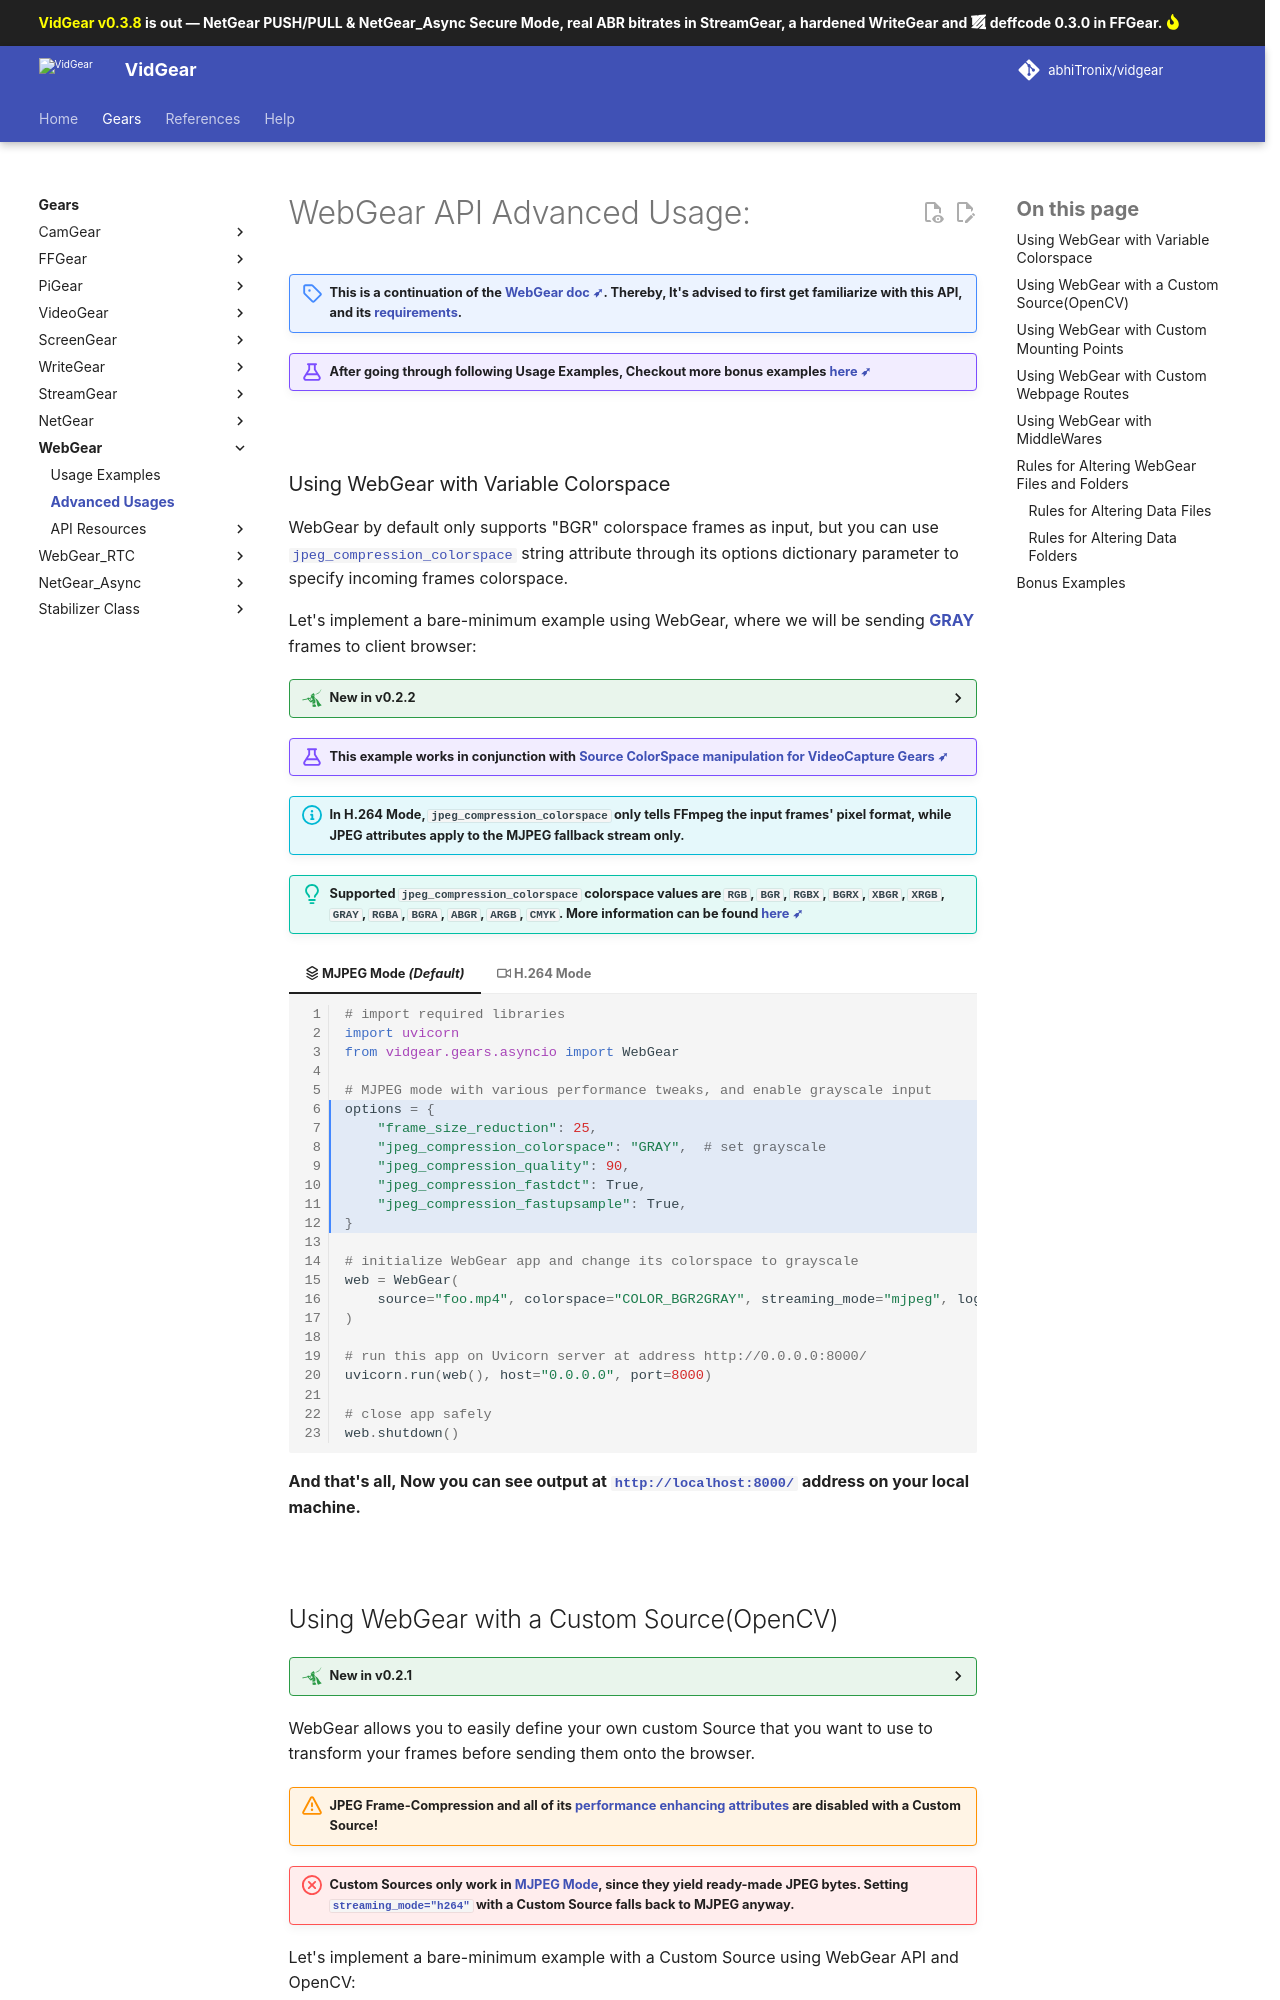

repository: abhiTronix/vidgear · page: latest/gears/webgear/advanced/index.html · generator: mkdocs

<!--
===============================================
vidgear library source-code is deployed under the Apache 2.0 License:

Copyright (c) 2019 Abhishek Thakur(@abhiTronix) <abhi.una12@gmail.com>

Licensed under the Apache License, Version 2.0 (the "License");
you may not use this file except in compliance with the License.
You may obtain a copy of the License at

   http://www.apache.org/licenses/LICENSE-2.0

Unless required by applicable law or agreed to in writing, software
distributed under the License is distributed on an "AS IS" BASIS,
WITHOUT WARRANTIES OR CONDITIONS OF ANY KIND, either express or implied.
See the License for the specific language governing permissions and
limitations under the License.
===============================================
-->

# WebGear API Advanced Usage:

!!! note "This is a continuation of the [WebGear doc ➶](./#webgear-api). Thereby, It's advised to first get familiarize with this API, and its [requirements](usage/#requirements)."

!!! example "After going through following Usage Examples, Checkout more bonus examples [here ➶](../../help/webgear_ex/)"


&thinsp;


### Using WebGear with Variable Colorspace

WebGear by default only supports "BGR" colorspace frames as input, but you can use [`jpeg_compression_colorspace`](params/#webgear-specific-attributes) string attribute through its options dictionary parameter to specify incoming frames colorspace. 

Let's implement a bare-minimum example using WebGear, where we will be sending [**GRAY**](https://en.wikipedia.org/wiki/Grayscale) frames to client browser:

??? new "New in v0.2.2" 
    This example was added in `v0.2.2`.

!!! example "This example works in conjunction with [Source ColorSpace manipulation for VideoCapture Gears ➶](../../bonus/colorspace_manipulation/#source-colorspace-manipulation)"

!!! info "In H.264 Mode, `jpeg_compression_colorspace` only tells FFmpeg the input frames' pixel format, while JPEG attributes apply to the MJPEG fallback stream only."

!!! tip "Supported `jpeg_compression_colorspace` colorspace values are `RGB`, `BGR`, `RGBX`, `BGRX`, `XBGR`, `XRGB`, `GRAY`, `RGBA`, `BGRA`, `ABGR`, `ARGB`, `CMYK`. More information can be found [here ➶](https://gitlab.com/jfolz/simplejpeg)"

=== ":octicons-stack-16: MJPEG Mode _(Default)_"

    ```python linenums="1" hl_lines="6-12"
    # import required libraries
    import uvicorn
    from vidgear.gears.asyncio import WebGear

    # MJPEG mode with various performance tweaks, and enable grayscale input
    options = {
        "frame_size_reduction": 25,
        "jpeg_compression_colorspace": "GRAY",  # set grayscale
        "jpeg_compression_quality": 90,
        "jpeg_compression_fastdct": True,
        "jpeg_compression_fastupsample": True,
    }

    # initialize WebGear app and change its colorspace to grayscale
    web = WebGear(
        source="foo.mp4", colorspace="COLOR_BGR2GRAY", streaming_mode="mjpeg", logging=True, **options
    )

    # run this app on Uvicorn server at address http://0.0.0.0:8000/
    uvicorn.run(web(), host="0.0.0.0", port=8000)

    # close app safely
    web.shutdown()
    ```

=== ":octicons-device-camera-video-16: H.264 Mode"

    ```python linenums="1" hl_lines="6-9"
    # import required libraries
    import uvicorn
    from vidgear.gears.asyncio import WebGear

    # H.264 mode and enable grayscale input
    options = {
        "frame_size_reduction": 25,
        "jpeg_compression_colorspace": "GRAY",  # set grayscale
    }

    # initialize WebGear app and change its colorspace to grayscale
    web = WebGear(
        source="foo.mp4", colorspace="COLOR_BGR2GRAY", streaming_mode="h264", logging=True, **options
    )

    # run this app on Uvicorn server at address http://0.0.0.0:8000/
    uvicorn.run(web(), host="0.0.0.0", port=8000)

    # close app safely
    web.shutdown()
    ```

**And that's all, Now you can see output at [`http://localhost:8000/`](http://localhost:8000/) address on your local machine.**

&thinsp;
